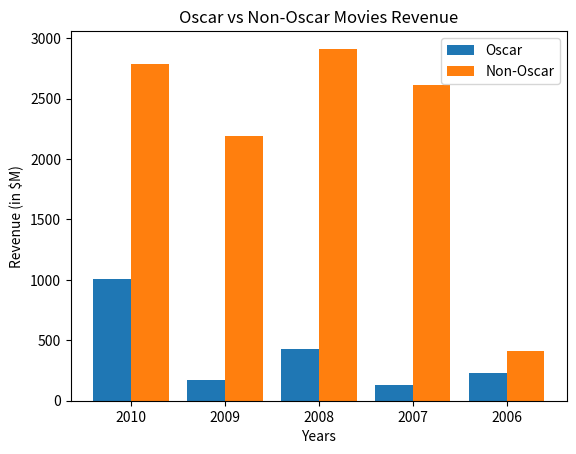

Write Python code to recreate this figure.
import matplotlib.pyplot as plt
import numpy as np

oscar_movies = ["The revenant", "Birdman", "12 years a slave", "Argo", "The hurt locker"]
oscar_revenue = [1005, 170, 427, 133, 232] #in $Million

non_oscar_movies = ["Avatar", "Titanic", "The Lord of the Rings", "The Dark Knight", "Fight Club"]
non_oscar_revenue = [2787, 2187, 2912, 2615, 408] #in $Million

years = [2010, 2009, 2008, 2007, 2006]

plt.title("Oscar vs Non-Oscar Movies Revenue")
plt.xlabel("Years")
plt.ylabel("Revenue (in $M)")

width = 0.4
x = np.arange(len(years))  # positions: 0, 1, 2, 3, 4

plt.bar(x - width / 2, oscar_revenue, width, label="Oscar")
plt.bar(x + width / 2, non_oscar_revenue, width, label="Non-Oscar")

plt.xticks(x, years)  # year label under each pair
plt.legend()

plt.show()
